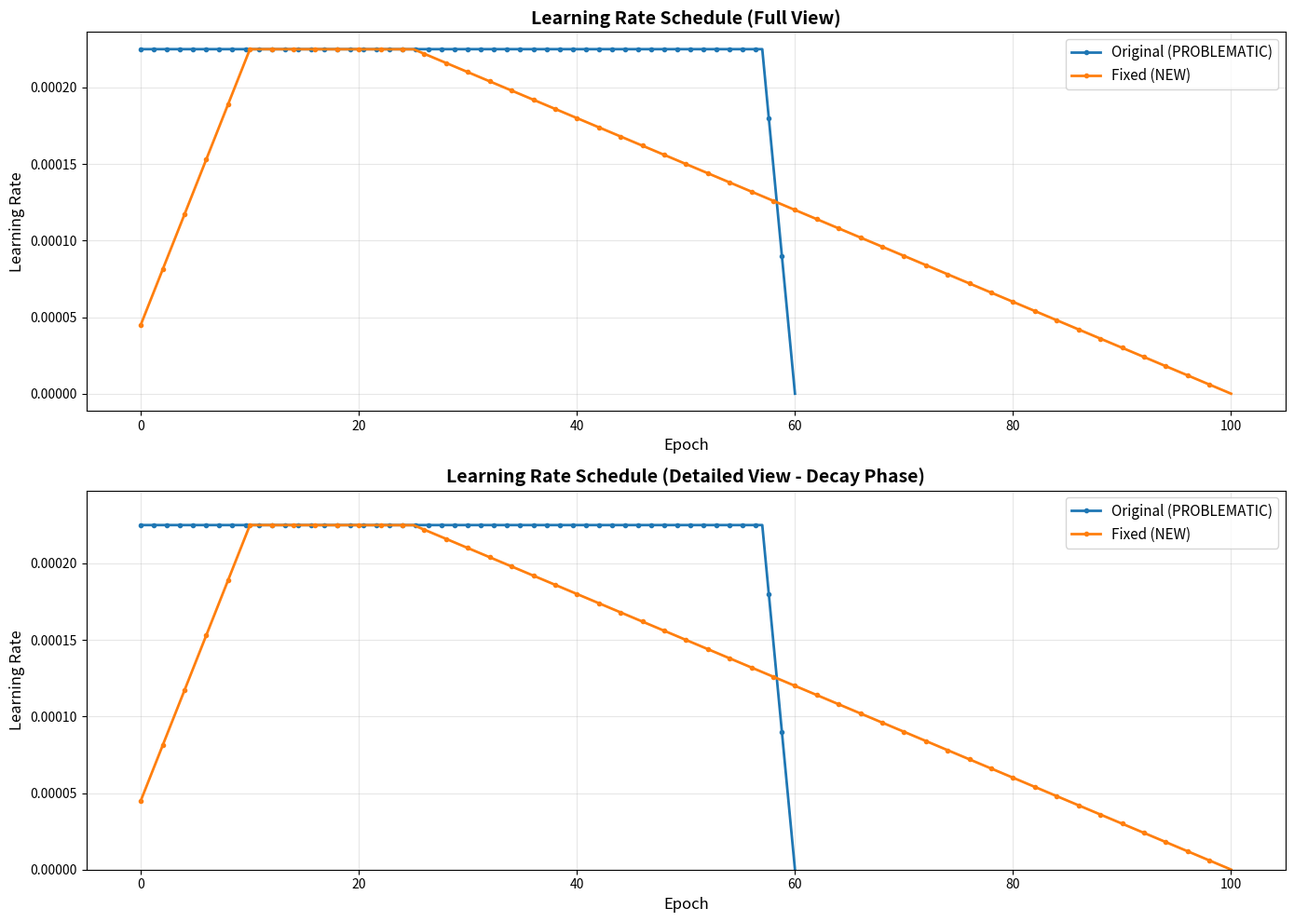

The script that saved this image:
#!/usr/bin/env python3
"""
Visualize the learning rate schedule for WSDSchedule.
"""

import matplotlib.pyplot as plt
import numpy as np


class WSDSchedule:
    def __init__(self, warmup_steps, anneal_steps, T_max, start_lr, ref_lr, final_lr=0.0):
        self.start_lr = start_lr
        self.ref_lr = ref_lr
        self.final_lr = final_lr
        self.anneal_steps = anneal_steps
        self.warmup_steps = warmup_steps
        self.T_max = T_max - warmup_steps - anneal_steps
        self._step = 0.0

    def step(self):
        self._step += 1
        if self._step < self.warmup_steps:
            progress = float(self._step) / float(max(1, self.warmup_steps))
            new_lr = self.start_lr + progress * (self.ref_lr - self.start_lr)
        elif self._step < self.T_max + self.warmup_steps:
            new_lr = self.ref_lr
        else:
            _step = self._step - (self.T_max + self.warmup_steps)
            progress = float(_step) / float(max(1, self.anneal_steps))
            new_lr = self.ref_lr + progress * (self.final_lr - self.ref_lr)
        return new_lr


def visualize_schedules(configs):
    """
    Visualize multiple LR schedules for comparison.
    
    Args:
        configs: List of dicts with keys:
            - name: str, schedule name
            - warmup: int, warmup epochs
            - anneal: int, anneal epochs
            - epochs: int, total epochs
            - ipe: int, iterations per epoch
            - start_lr: float
            - ref_lr: float
            - final_lr: float
    """
    fig, axes = plt.subplots(2, 1, figsize=(14, 10))
    
    for config in configs:
        warmup_steps = config['warmup'] * config['ipe']
        anneal_steps = config['anneal'] * config['ipe']
        T_max = config['epochs'] * config['ipe']
        
        scheduler = WSDSchedule(
            warmup_steps=warmup_steps,
            anneal_steps=anneal_steps,
            T_max=T_max,
            start_lr=config['start_lr'],
            ref_lr=config['ref_lr'],
            final_lr=config['final_lr']
        )
        
        lrs = []
        steps = []
        epochs_list = []
        
        for step in range(1, T_max + 1):
            lr = scheduler.step()
            lrs.append(lr)
            steps.append(step)
            epochs_list.append(step / config['ipe'])
        
        # Plot 1: LR vs Steps
        axes[0].plot(epochs_list, lrs, linewidth=2, label=config['name'], marker='o', markersize=3, markevery=int(len(epochs_list)/50))
        
        # Plot 2: LR vs Steps (zoomed to see details)
        axes[1].plot(epochs_list, lrs, linewidth=2, label=config['name'], marker='o', markersize=3, markevery=int(len(epochs_list)/50))
        
        # Calculations for annotations
        stay_end_step = warmup_steps + (T_max - warmup_steps - anneal_steps)
        stay_end_epoch = stay_end_step / config['ipe']
        
        print(f"\n{config['name']}:")
        print(f"  Total steps: {T_max:,} ({config['epochs']} epochs × {config['ipe']} ipe)")
        print(f"  Warmup:  {warmup_steps:,} steps ({config['warmup']} epochs)")
        print(f"  Stay:    {T_max - warmup_steps - anneal_steps:,} steps ({(T_max - warmup_steps - anneal_steps)/config['ipe']:.1f} epochs)")
        print(f"  Anneal:  {anneal_steps:,} steps ({config['anneal']} epochs)")
        print(f"  LR range: {config['start_lr']:.6f} → {config['ref_lr']:.6f} → {config['final_lr']:.6f}")
    
    # Styling Plot 1
    axes[0].set_xlabel('Epoch', fontsize=12)
    axes[0].set_ylabel('Learning Rate', fontsize=12)
    axes[0].set_title('Learning Rate Schedule (Full View)', fontsize=14, fontweight='bold')
    axes[0].grid(True, alpha=0.3)
    axes[0].legend(fontsize=11, loc='best')
    
    # Styling Plot 2 (zoomed)
    axes[1].set_xlabel('Epoch', fontsize=12)
    axes[1].set_ylabel('Learning Rate', fontsize=12)
    axes[1].set_title('Learning Rate Schedule (Detailed View - Decay Phase)', fontsize=14, fontweight='bold')
    axes[1].grid(True, alpha=0.3)
    axes[1].legend(fontsize=11, loc='best')
    # Set y-limits to zoom on the anneal phase
    all_lrs = []
    for config in configs:
        warmup_steps = config['warmup'] * config['ipe']
        anneal_steps = config['anneal'] * config['ipe']
        T_max = config['epochs'] * config['ipe']
        scheduler = WSDSchedule(
            warmup_steps=warmup_steps,
            anneal_steps=anneal_steps,
            T_max=T_max,
            start_lr=config['start_lr'],
            ref_lr=config['ref_lr'],
            final_lr=config['final_lr']
        )
        for _ in range(T_max):
            all_lrs.append(scheduler.step())
    
    axes[1].set_ylim(min(all_lrs) * 0.8, max(all_lrs) * 1.1)
    
    plt.tight_layout()
    plt.savefig('lr_schedule_visualization.png', dpi=150, bbox_inches='tight')
    print("\n✓ Saved: lr_schedule_visualization.png")
    plt.show()


if __name__ == '__main__':
    # Your original config (problematic)
    original = {
        'name': 'Original (PROBLEMATIC)',
        'warmup': 0,
        'anneal': 3,
        'epochs': 60,
        'ipe': 200,
        'start_lr': 0.000045,
        'ref_lr': 0.000225,
        'final_lr': 0.0,
    }
    
    # Your new config (fixed)
    fixed = {
        'name': 'Fixed (NEW)',
        'warmup': 10,
        'anneal': 75,
        'epochs': 100,
        'ipe': 200,
        'start_lr': 0.000045,
        'ref_lr': 0.000225,
        'final_lr': 0.0,
    }
    
    visualize_schedules([original, fixed])
